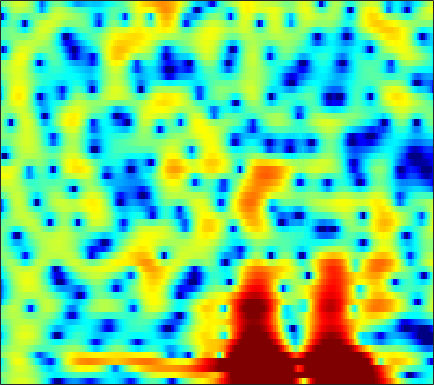

The table this chart was drawn from, first rows:
-1.9212, -0.86425, 0.26841, 1.157, 1.6926, 2.2608, 2.6824, 2.9145, 3.1155, 3.2011, 3.1747, 3.0816, 2.8531, 2.5112, 2.1733, 1.6047, 0.89193, 0.25226, -0.76743, -1.9902, -3.4727, -4.7958, -6.9292, -9.6589
-0.39, 0.03709, 0.5855, 1.093, 1.435, 1.825, 2.133, 2.305, 2.448, 2.489, 2.427, 2.31, 2.064, 1.715, 1.385, 0.86, 0.2437, -0.2717, -1.019, -1.815, -2.631, -3.227, -3.96, -4.562
-3.081, -2.175, -0.9629, 0.1492, 0.8832, 1.703, 2.332, 2.672, 2.959, 3.054, 2.967, 2.791, 2.407, 1.863, 1.355, 0.5482, -0.3979, -1.185, -2.324, -3.516, -4.665, -5.395, -6.023, -6.074
-4.89, -3.036, -0.9373, 0.7359, 1.736, 2.766, 3.469, 3.794, 3.957, 3.817, 3.38, 2.863, 1.931, 0.7244, -0.3394, -1.934, -3.642, -4.912, -6.472, -7.889, -9.308, -10.5, -12.2, -12.78
-0.08232, 0.4664, 1.204, 1.889, 2.331, 2.798, 3.085, 3.164, 3.062, 2.702, 2.051, 1.353, 0.1133, -1.532, -3.044, -5.451, -8.219, -10.16, -11.3, -10.2, -8.324, -7.005, -5.474, -4.139
-1.595, -1.015, -0.2604, 0.4353, 0.8939, 1.391, 1.743, 1.911, 2.014, 1.981, 1.805, 1.57, 1.128, 0.5658, 0.1068, -0.5123, -1.061, -1.395, -1.729, -1.954, -2.071, -2.097, -2.034, -1.856
-4.816, -3.623, -2.189, -0.9495, -0.1473, 0.7534, 1.471, 1.893, 2.312, 2.576, 2.7, 2.704, 2.598, 2.364, 2.113, 1.685, 1.182, 0.7638, 0.1614, -0.4911, -1.197, -1.764, -2.544, -3.299
-7.252, -5.281, -3.152, -1.462, -0.4148, 0.7555, 1.703, 2.28, 2.869, 3.259, 3.47, 3.525, 3.487, 3.317, 3.099, 2.669, 2.072, 1.508, 0.5994, -0.5134, -1.885, -3.138, -5.255, -8.15
-4.472, -3.385, -2.058, -0.8781, -0.09473, 0.8061, 1.542, 1.992, 2.459, 2.782, 2.968, 3.02, 2.976, 2.814, 2.622, 2.27, 1.791, 1.334, 0.5884, -0.318, -1.372, -2.254, -3.55, -4.952
-1.957, -1.36, -0.6194, 0.0686, 0.5435, 1.087, 1.489, 1.698, 1.877, 1.971, 2.002, 1.973, 1.869, 1.702, 1.558, 1.353, 1.127, 0.9261, 0.5925, 0.1613, -0.3629, -0.8001, -1.425, -2.096
-0.3191, 0.09927, 0.6467, 1.133, 1.427, 1.701, 1.821, 1.794, 1.592, 1.217, 0.7147, 0.3052, -0.2042, -0.548, -0.6394, -0.5284, -0.2056, 0.1003, 0.4802, 0.7286, 0.7795, 0.6822, 0.4047, -0.03223
-1.081, -0.4063, 0.5083, 1.283, 1.707, 2.045, 2.146, 2.044, 1.563, 0.5487, -1.15, -2.995, -6.564, -11.81, -12.61, -7.264, -3.413, -1.502, 0.253, 1.406, 2.096, 2.345, 2.365, 2.09
-7.767, -5.516, -3.192, -1.45, -0.4394, 0.5645, 1.166, 1.367, 1.329, 0.9356, 0.1587, -0.6378, -1.778, -2.545, -2.588, -1.901, -0.6887, 0.2353, 1.21, 1.85, 2.221, 2.345, 2.284, 1.956
-9.834, -7.817, -5.5, -3.614, -2.371, -0.9118, 0.1951, 0.7672, 1.282, 1.646, 1.843, 1.855, 1.777, 1.764, 1.794, 1.825, 1.841, 1.853, 1.842, 1.694, 1.371, 1.048, 0.5318, -0.1025
-10.22, -8.248, -5.935, -3.854, -2.496, -0.9753, 0.2611, 1.042, 1.879, 2.46, 2.873, 3.095, 3.249, 3.246, 3.175, 3.006, 2.688, 2.334, 1.765, 1.077, 0.1863, -0.6406, -1.879, -3.191
-9.153, -7.147, -4.942, -2.993, -1.681, -0.2439, 0.8879, 1.622, 2.459, 3.061, 3.44, 3.639, 3.796, 3.748, 3.583, 3.239, 2.737, 2.22, 1.284, 0.1305, -1.239, -2.484, -4.505, -6.916
-5.523, -4.469, -2.928, -1.453, -0.5263, 0.5538, 1.499, 2.048, 2.583, 3.015, 3.33, 3.444, 3.489, 3.46, 3.343, 2.988, 2.46, 1.933, 0.9415, -0.4273, -2.106, -3.617, -6.11, -9.013
-4.853, -3.186, -1.367, 0.05108, 0.7691, 1.423, 1.93, 2.151, 2.181, 2.141, 2.158, 2.168, 2.191, 2.357, 2.526, 2.609, 2.476, 2.257, 1.713, 0.7146, -0.7307, -2.105, -4.629, -8.318
-1.55, -0.6057, 0.3872, 0.9157, 1.144, 1.184, 0.7432, 0.1714, -0.8427, -2.35, -4.072, -4.851, -4.398, -2.799, -1.481, 0.1324, 1.265, 1.77, 2.142, 2.161, 1.762, 1.311, 0.5724, -0.3531
0.2551, 0.2412, 0.1508, -0.1691, -0.4677, -1.035, -2.019, -2.977, -4.58, -7.097, -10.62, -13.16, -12.32, -7.882, -5.343, -2.866, -1.006, 0.005454, 0.918, 1.557, 1.921, 2.024, 2.096, 2.095
0.09151, -0.3402, -0.9996, -1.64, -2.234, -3.079, -3.804, -4.405, -5.139, -5.552, -5.84, -5.769, -5.129, -4.251, -3.387, -2.151, -1.087, -0.331, 0.5072, 1.125, 1.642, 1.926, 2.175, 2.382
-0.3158, -1.001, -2.036, -3.201, -4.257, -5.719, -6.895, -7.516, -7.684, -6.915, -5.851, -5.016, -3.79, -2.696, -1.954, -0.9785, -0.1673, 0.3225, 0.9435, 1.421, 1.775, 2.025, 2.262, 2.43
-0.2941, -0.9257, -2.094, -3.779, -5.357, -8.597, -14.23, -23.79, -17.91, -10.39, -6.515, -4.467, -2.621, -1.208, -0.3756, 0.3904, 0.9934, 1.292, 1.524, 1.687, 1.734, 1.754, 1.851, 1.952
-0.1769, -0.315, -0.744, -1.401, -2.046, -3.054, -3.947, -4.258, -3.992, -2.918, -1.638, -0.7076, 0.3684, 1.129, 1.543, 1.842, 1.839, 1.724, 1.283, 0.5992, -0.1514, -0.7574, -1.278, -1.158
-1.667, -1.145, -0.5211, -0.06871, 0.1116, 0.4501, 0.6159, 0.8232, 1.187, 1.48, 1.908, 2.096, 2.324, 2.422, 2.322, 2.107, 1.541, 0.9434, -0.1823, -1.982, -4.591, -7.757, -15.76, -15.2
-4.839, -3.838, -2.443, -1.185, -0.3746, 0.5716, 1.296, 1.702, 2.123, 2.336, 2.408, 2.349, 2.105, 1.753, 1.373, 0.8138, 0.1905, -0.406, -1.16, -2.146, -3.254, -4.048, -4.88, -4.505
-11.47, -8.81, -5.403, -2.924, -1.306, 0.1878, 1.302, 1.871, 2.218, 2.354, 2.04, 1.69, 0.9016, -0.1699, -1.025, -2.319, -3.136, -3.388, -3.266, -2.668, -2.09, -1.577, -0.9514, -0.3056
-10.32, -7.677, -4.462, -1.891, -0.4649, 0.9761, 1.924, 2.355, 2.603, 2.42, 1.869, 1.121, -0.2785, -2.427, -4.66, -9.275, -18.45, -17.34, -9.198, -5.197, -2.618, -1.337, 0.04842, 0.9769
-2.075, -1.378, -0.4567, 0.5363, 1.159, 1.807, 2.243, 2.343, 2.346, 1.962, 1.414, 0.7048, -0.357, -1.841, -3.006, -4.67, -5.674, -5.724, -4.75, -3.348, -1.936, -1.055, -0.1174, 0.6045
0.8262, 1.159, 1.556, 1.891, 2.074, 2.207, 2.182, 2.053, 1.725, 1.261, 0.6618, 0.1647, -0.5565, -1.216, -1.688, -2.115, -2.392, -2.353, -2.227, -1.813, -1.452, -1.093, -0.7553, -0.4433
2.596, 2.749, 2.917, 2.954, 2.903, 2.723, 2.352, 1.996, 1.287, 0.4918, -0.4959, -1.147, -2.036, -2.526, -2.763, -2.715, -2.545, -2.36, -2.083, -1.922, -1.803, -1.807, -1.764, -1.797
3.875, 3.969, 4.01, 3.951, 3.819, 3.484, 2.935, 2.333, 1.254, -0.2947, -2.359, -4.324, -7.071, -8.635, -7.72, -5.709, -3.874, -3.013, -2.283, -2.18, -2.446, -3.007, -3.945, -4.888
3.223, 3.264, 3.304, 3.397, 3.429, 3.376, 3.11, 2.712, 1.855, 0.4851, -1.61, -3.692, -7.312, -9.136, -7.767, -4.698, -2.689, -1.7, -1.142, -1.243, -2.113, -3.35, -6.205, -11.83
-2.18, -2.591, -2.501, -1.653, -0.8128, 0.259, 1.056, 1.401, 1.562, 1.366, 0.9673, 0.5287, 0.0701, -0.2238, -0.1954, -0.01351, 0.221, 0.3587, 0.2864, 0.0277, -0.6183, -1.161, -2.117, -2.805
-10.86, -17.84, -20.63, -9.703, -6.186, -3.077, -1.136, -0.08649, 0.8264, 1.379, 1.698, 1.782, 1.84, 1.766, 1.731, 1.57, 1.422, 1.203, 0.8994, 0.46, 0.005948, -0.3425, -0.7235, -0.9267
-5.386, -5.812, -5.644, -4.551, -3.34, -1.853, -0.4899, 0.3051, 1.189, 1.834, 2.234, 2.455, 2.543, 2.534, 2.396, 2.147, 1.745, 1.355, 0.7503, -0.005208, -0.7796, -1.428, -2.137, -2.682
-1.337, -1.329, -1.167, -0.8312, -0.4284, 0.1664, 0.8412, 1.299, 1.899, 2.375, 2.724, 2.884, 2.948, 2.857, 2.652, 2.253, 1.622, 1.06, 0.05641, -1.148, -2.7, -4.12, -6.425, -9.079
0.1003, -0.03157, -0.1391, -0.1254, -0.06051, 0.2833, 0.7172, 1.198, 1.764, 2.297, 2.712, 2.875, 2.977, 2.808, 2.585, 2.039, 1.308, 0.6247, -0.5004, -1.82, -3.487, -4.955, -7.51, -10.76
0.1622, -0.448, -1.458, -2.441, -2.91, -2.763, -1.731, -0.6969, 0.6447, 1.746, 2.492, 2.845, 2.993, 2.827, 2.502, 1.811, 0.917, 0.07446, -1.06, -2.226, -3.259, -3.797, -4.331, -4.361
0.3218, -0.8655, -3.332, -7.91, -14.89, -16.66, -6.407, -3.001, -0.05587, 1.717, 2.762, 3.199, 3.281, 2.97, 2.421, 1.355, -0.1215, -1.577, -3.727, -6.032, -7.417, -7.167, -5.696, -3.809
0.7361, 0.1621, -0.7312, -1.727, -2.195, -1.983, -0.9624, 0.09362, 1.378, 2.273, 2.817, 2.913, 2.677, 2.054, 1.263, -0.1187, -2.017, -3.9, -7.1, -12.1, -18.08, -14.56, -9.034, -5.499
0.08879, 0.2874, 0.5034, 0.8339, 1.101, 1.5, 2.008, 2.328, 2.682, 2.886, 2.78, 2.488, 1.867, 0.8588, -0.07204, -1.53, -3.226, -4.426, -5.929, -7.043, -7.356, -7.05, -6.088, -4.754
-2.123, -1.1, 0.2145, 1.405, 2.164, 2.985, 3.601, 3.895, 4.077, 3.99, 3.564, 3.044, 2.006, 0.5494, -0.798, -2.994, -5.509, -7.223, -8.849, -8.746, -7.658, -6.838, -5.665, -4.79
-7.136, -3.974, -0.9556, 1.167, 2.429, 3.668, 4.468, 4.876, 5.088, 4.93, 4.452, 3.857, 2.65, 0.9827, -0.6364, -3.598, -7.811, -12.58, -21.23, -13.68, -9.183, -7.238, -5.851, -5.301
-5.636, -3.554, -1.118, 0.8314, 1.981, 3.167, 3.99, 4.371, 4.597, 4.512, 4.127, 3.621, 2.699, 1.49, 0.3906, -1.253, -2.955, -4.097, -5.167, -5.445, -5.201, -4.983, -4.859, -5.053
-2.813, -1.723, -0.2966, 0.9539, 1.719, 2.576, 3.195, 3.465, 3.636, 3.578, 3.265, 2.879, 2.222, 1.4, 0.6861, -0.2675, -1.182, -1.83, -2.498, -2.973, -3.317, -3.536, -3.77, -4.089
-1.022, -0.297, 0.5918, 1.394, 1.935, 2.509, 2.909, 3.109, 3.188, 3.055, 2.719, 2.353, 1.693, 0.8819, 0.2265, -0.6797, -1.546, -2.104, -2.657, -3.022, -3.218, -3.27, -3.312, -3.38
0.3198, 0.7389, 1.297, 1.866, 2.285, 2.752, 3.104, 3.28, 3.329, 3.152, 2.749, 2.284, 1.412, 0.2737, -0.7225, -2.237, -3.782, -4.697, -5.37, -5.263, -4.643, -4.095, -3.492, -3.047
0.2331, 0.3777, 0.7942, 1.434, 1.987, 2.69, 3.286, 3.611, 3.83, 3.773, 3.413, 2.924, 1.911, 0.4135, -1.094, -3.897, -8.231, -13.51, -19.23, -10.93, -6.681, -4.835, -3.265, -2.357
-4.283, -4.844, -3.905, -1.959, -0.4814, 1.249, 2.535, 3.199, 3.808, 4.077, 3.99, 3.679, 2.984, 1.934, 0.8844, -0.8774, -2.869, -4.169, -4.95, -4.288, -3.075, -2.256, -1.45, -1.066
-11.41, -16.22, -11.03, -5.676, -3.095, -0.6839, 0.9571, 1.847, 2.655, 3.122, 3.309, 3.288, 3.077, 2.687, 2.291, 1.701, 1.114, 0.743, 0.3712, 0.1688, 0.06809, 0.01916, -0.1985, -0.6324
-3.571, -3.774, -3.389, -2.46, -1.674, -0.6219, 0.2895, 0.8497, 1.369, 1.715, 1.947, 2.083, 2.17, 2.187, 2.168, 2.132, 2.055, 1.949, 1.791, 1.569, 1.256, 0.9206, 0.2895, -0.5868
-1.145, -1.127, -0.9651, -0.686, -0.4199, -0.1266, 0.06117, 0.1046, 0.1023, 0.05507, 0.04362, 0.1168, 0.3894, 0.8201, 1.203, 1.677, 2.07, 2.283, 2.446, 2.44, 2.237, 1.914, 1.304, 0.4052
-1.401, -1.2, -0.8902, -0.5831, -0.3822, -0.3426, -0.6306, -1.109, -2.058, -3.357, -4.639, -5.06, -4.165, -2.373, -1.05, 0.4246, 1.543, 2.183, 2.742, 3.047, 3.115, 3.035, 2.732, 2.188
-5.351, -4.657, -3.405, -2.231, -1.642, -1.217, -1.365, -1.899, -3.496, -6.486, -12.3, -18.83, -10.93, -5.446, -2.973, -0.8014, 0.5845, 1.291, 1.972, 2.433, 2.757, 2.944, 3.039, 2.991
-23.23, -12.92, -6.987, -3.746, -2.234, -0.9709, -0.4184, -0.3841, -0.7804, -1.509, -2.209, -2.485, -2.269, -1.63, -1.099, -0.6219, -0.4168, -0.4037, -0.3531, -0.1391, 0.3482, 0.8116, 1.499, 2.098
-5.548, -4.683, -2.947, -1.239, -0.143, 0.9168, 1.588, 1.84, 1.991, 1.936, 1.755, 1.579, 1.236, 0.738, 0.1662, -0.8974, -2.492, -4.127, -6.872, -8.38, -6.366, -4.163, -1.704, -0.006175
-0.6319, -0.3694, 0.1771, 0.8346, 1.332, 1.921, 2.399, 2.663, 2.861, 2.891, 2.731, 2.499, 1.996, 1.237, 0.443, -0.9708, -2.97, -4.946, -8.275, -10.36, -8.105, -5.733, -3.313, -1.737
